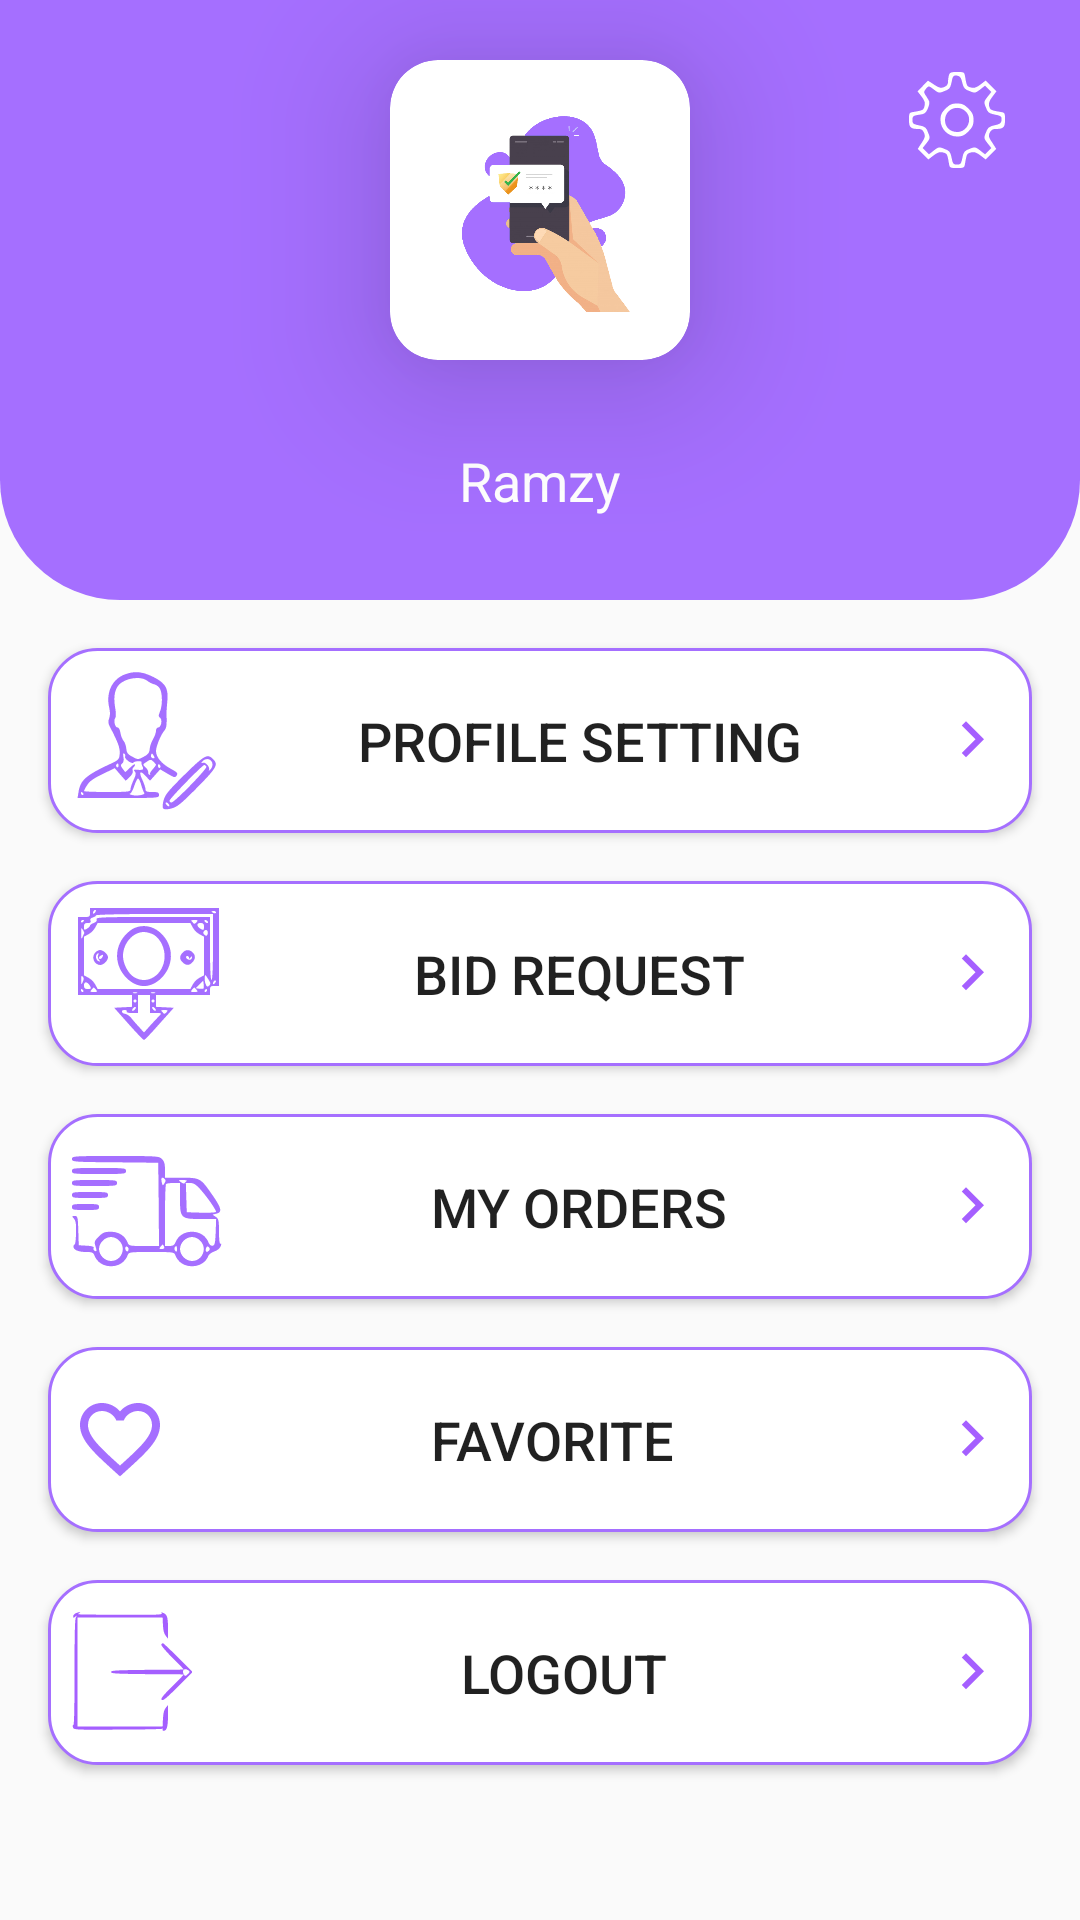

Produce the Android XML layout that renders to this screen, including the resource entries it uses.
<!-- AndroidManifest.xml: application theme AppTheme -->
<!-- res/layout/activity_profile.xml -->
<?xml version="1.0" encoding="utf-8"?>
<androidx.constraintlayout.widget.ConstraintLayout
    xmlns:android="http://schemas.android.com/apk/res/android"
    xmlns:app="http://schemas.android.com/apk/res-auto"
    xmlns:tools="http://schemas.android.com/tools"
    android:layout_width="match_parent"
    android:layout_height="match_parent">

    <androidx.constraintlayout.widget.ConstraintLayout
        android:id="@+id/constraint_layout"
        android:layout_width="match_parent"
        android:layout_height="200dp"
        android:layout_marginBottom="16dp"
        android:background="@drawable/rectangle_shape2_moov"
        app:layout_constraintEnd_toEndOf="parent"
        app:layout_constraintStart_toStartOf="parent"
        app:layout_constraintTop_toTopOf="parent">

        <androidx.cardview.widget.CardView
            android:id="@+id/card_user_posts_orders"
            android:layout_width="100dp"
            android:layout_height="100dp"
            android:layout_marginTop="20dp"
            app:cardCornerRadius="16dp"
            app:cardElevation="30dp"
            android:foregroundGravity="center"
            app:layout_constraintEnd_toEndOf="@id/constraint_layout"
            app:layout_constraintStart_toStartOf="@id/constraint_layout"
            app:layout_constraintTop_toTopOf="@id/constraint_layout">

            <ImageView
                android:id="@+id/logo_imageView"
                android:layout_width="match_parent"
                android:layout_height="match_parent"
                android:contentDescription="Logo"
                android:padding="16dp"
                android:src="@drawable/verify_image"
                tools:ignore="HardcodedText" />
        </androidx.cardview.widget.CardView>

        <TextView
            android:id="@+id/user_name_user_posts_orders_textView"
            android:layout_width="wrap_content"
            android:layout_height="wrap_content"
            android:text="Ramzy"
            android:textColor="@color/white_color"
            android:textSize="18sp"
            app:layout_constraintBottom_toBottomOf="@+id/constraint_layout"
            app:layout_constraintEnd_toEndOf="@+id/constraint_layout"
            app:layout_constraintHorizontal_bias="0.5"
            app:layout_constraintStart_toStartOf="@+id/constraint_layout"
            app:layout_constraintTop_toBottomOf="@+id/card_user_posts_orders" />

        <ImageView
            android:id="@+id/setting_user_posts_orders_imageView"
            android:layout_width="50dp"
            android:layout_height="50dp"
            android:layout_marginTop="15dp"
            android:layout_marginEnd="16dp"
            app:layout_constraintBottom_toBottomOf="@+id/constraint_layout"
            app:layout_constraintEnd_toEndOf="parent"
            app:layout_constraintTop_toTopOf="parent"
            app:layout_constraintVertical_bias="0.0"
            app:srcCompat="@drawable/ic_setting_white" />
    </androidx.constraintlayout.widget.ConstraintLayout>


        <Button
            android:id="@+id/profile_setting_button"
            android:layout_width="match_parent"
            android:layout_height="30pt"
            android:layout_margin="16dp"
            android:background="@drawable/back_border"
            android:drawableStart="@drawable/ic_profile"
            android:drawableEnd="@drawable/ic_arrow_right"
            android:drawablePadding="8dp"
            android:padding="8dp"
            android:text="@string/profile_setting"
            android:textSize="18sp"
            app:layout_constraintTop_toBottomOf="@+id/constraint_layout"
            app:layout_constraintLeft_toLeftOf="parent"
            app:layout_constraintRight_toRightOf="parent" />


        <Button
            android:id="@+id/bid_request_setting_button"
            android:layout_width="match_parent"
            android:layout_height="30pt"
            android:layout_margin="16dp"
            android:background="@drawable/back_border"
            android:drawableStart="@drawable/ic_bid_request"
            android:drawableEnd="@drawable/ic_arrow_right"
            android:drawablePadding="8dp"
            android:padding="8dp"
            android:text="@string/bid_request"
            android:textSize="18sp"
            app:layout_constraintLeft_toLeftOf="parent"
            app:layout_constraintRight_toRightOf="parent"
            app:layout_constraintTop_toBottomOf="@+id/profile_setting_button" />

        <Button
            android:id="@+id/orders_setting_button"
            android:layout_width="match_parent"
            android:layout_height="30pt"
            android:layout_margin="16dp"
            android:background="@drawable/back_border"
            android:drawableStart="@drawable/ic_orders"
            android:drawableEnd="@drawable/ic_arrow_right"
            android:drawablePadding="8dp"
            android:padding="8dp"
            android:text="@string/my_orders"
            android:textSize="18sp"
            app:layout_constraintLeft_toLeftOf="parent"
            app:layout_constraintRight_toRightOf="parent"
            app:layout_constraintTop_toBottomOf="@+id/bid_request_setting_button" />

        <Button
            android:id="@+id/favorite_setting_button"
            android:layout_width="match_parent"
            android:layout_height="30pt"
            android:layout_margin="16dp"
            android:background="@drawable/back_border"
            android:drawableStart="@drawable/ic_favorite"
            android:drawableEnd="@drawable/ic_arrow_right"
            android:drawablePadding="8dp"
            android:padding="8dp"
            android:text="@string/favorite"
            android:textSize="18sp"
            app:layout_constraintLeft_toLeftOf="parent"
            app:layout_constraintRight_toRightOf="parent"
            app:layout_constraintTop_toBottomOf="@+id/orders_setting_button" />

        <Button
            android:id="@+id/logout_setting_button"
            android:layout_width="match_parent"
            android:layout_height="30pt"
            android:layout_margin="16dp"
            android:background="@drawable/back_border"
            android:drawableStart="@drawable/ic_logout"
            android:drawableEnd="@drawable/ic_arrow_right"
            android:drawablePadding="8dp"
            android:padding="8dp"
            android:text="@string/logout"
            android:textSize="18sp"
            app:layout_constraintLeft_toLeftOf="parent"
            app:layout_constraintRight_toRightOf="parent"
            app:layout_constraintTop_toBottomOf="@+id/favorite_setting_button" />



</androidx.constraintlayout.widget.ConstraintLayout>
<!-- resources referenced by this layout -->
<resources>
  <color name="white_color">#ffffff</color>
  <!-- drawable back_border (drawable) -->
  <?xml version="1.0" encoding="utf-8"?>
  <selector xmlns:android="http://schemas.android.com/apk/res/android">
      <item>
          <shape android:shape="rectangle">
              <corners android:radius="16dp" />
              <padding android:left="8dp" android:right="8dp" />
              <solid android:color="@color/white" />
              <stroke android:width="1dp" android:color="@color/colorPrimary" />
          </shape>
      </item>
  
  </selector>
  <!-- drawable ic_arrow_right (drawable) -->
  <vector android:height="24dp" android:tint="#A55FFF"
      android:viewportHeight="24.0" android:viewportWidth="24.0"
      android:width="24dp" xmlns:android="http://schemas.android.com/apk/res/android">
      <path android:fillColor="#FF000000" android:pathData="M8.59,16.34l4.58,-4.59 -4.58,-4.59L10,5.75l6,6 -6,6z"/>
  </vector>
  <!-- drawable ic_favorite (drawable) -->
  <vector android:height="32dp" android:tint="@color/colorPrimary"
      android:viewportHeight="24.0" android:viewportWidth="24.0"
      android:width="32dp"
      xmlns:android="http://schemas.android.com/apk/res/android">
      <path android:fillColor="#FF000000"
          android:pathData="M16.5,3c-1.74,0 -3.41,0.81 -4.5,2.09C10.91,3.81 9.24,3 7.5,3 4.42,3 2,5.42 2,8.5c0,3.78 3.4,6.86 8.55,11.54L12,21.35l1.45,-1.32C18.6,15.36 22,12.28 22,8.5 22,5.42 19.58,3 16.5,3zM12.1,18.55l-0.1,0.1 -0.1,-0.1C7.14,14.24 4,11.39 4,8.5 4,6.5 5.5,5 7.5,5c1.54,0 3.04,0.99 3.57,2.36h1.87C13.46,5.99 14.96,5 16.5,5c2,0 3.5,1.5 3.5,3.5 0,2.89 -3.14,5.74 -7.9,10.05z"/>
  </vector>
  <!-- drawable rectangle_shape2_moov (drawable) -->
  <?xml version="1.0" encoding="utf-8"?>
  <shape xmlns:android="http://schemas.android.com/apk/res/android"
      android:shape="rectangle"
      android:padding="10dp">
  
      <solid android:color="@color/moov_color" />
      <corners
          android:bottomRightRadius="40dp"
          android:bottomLeftRadius="40dp"
          />
  </shape>
  <string name="bid_request">Bid Request</string>
  <string name="favorite">Favorite</string>
  <string name="logout">Logout</string>
  <string name="my_orders">My Orders</string>
  <string name="profile_setting">Profile Setting</string>
  <style name="AppTheme" parent="Theme.AppCompat.Light.NoActionBar">
          
          <item name="colorPrimary">@color/colorPrimary</item>
          <item name="colorPrimaryDark">@color/colorPrimaryDark</item>
          <item name="colorAccent">@color/colorAccent</item>
      </style>
  <color name="white">#ffffff</color>
  <color name="colorPrimary">#a56fff</color>
  <color name="moov_color">#a56fff</color>
  <color name="colorPrimaryDark">#3700B3</color>
  <color name="colorAccent">#03DAC5</color>
</resources>
